Run: headless pygame with SDL's dummy video driver; simulated clock (each Clock.tick advances the game by its frame time, no real sleeping); random seed 0; keys injected as events and as key.get_pressed() state; no mouse input.
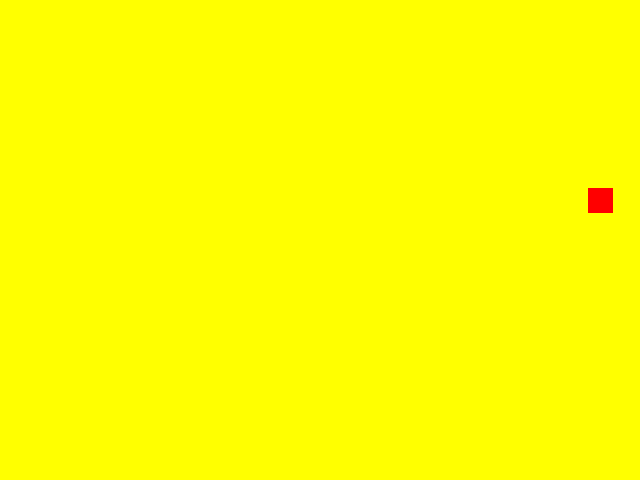
Frame 1 of 4 · flips 1–60 · no input
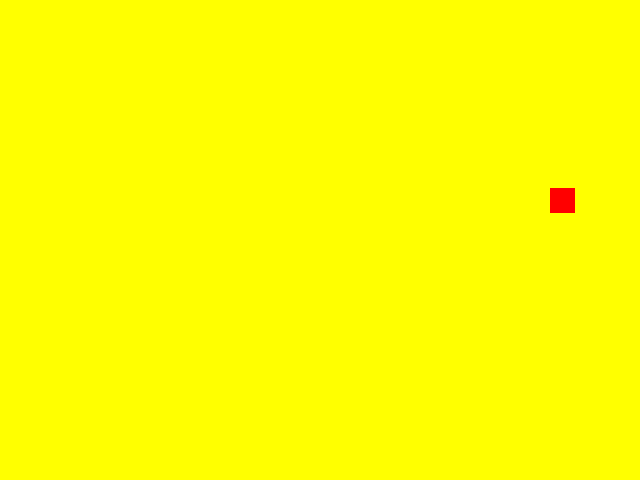
Frame 2 of 4 · flips 61–180 · tapped SPACE, RETURN · held RIGHT (→), D
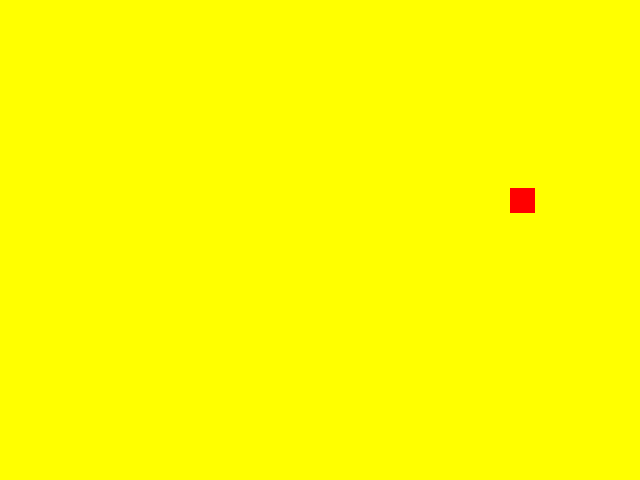
Frame 3 of 4 · flips 181–300 · held DOWN (↓), S
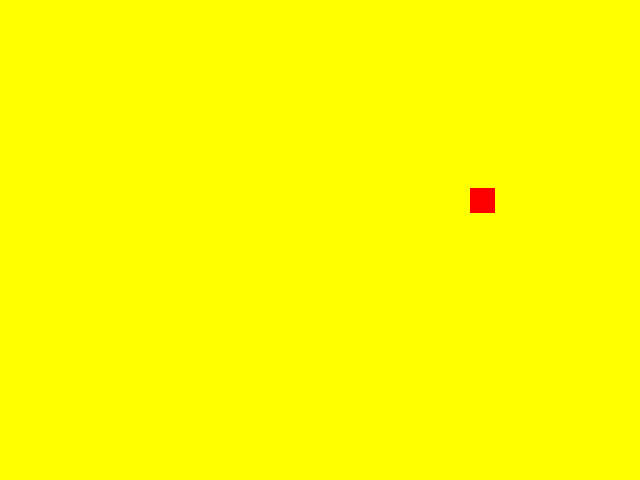
Frame 4 of 4 · flips 301–420 · held LEFT (←), A, UP (↑), W

The pygame program that drew these frames:

""" basicSprite.py
   like a class - uses a sprite """
# pygame has a built-in Sprite object that is a useful template for your own sprites
# It's designed a s abase class you can build your own sprites with.
# The built in sprite object has some feature your other sprites will need.
import pygame

pygame.init()

screen = pygame.display.set_mode((640, 480))


# the built-in sprite has 2 primary attributes: image and rect.  A common way to give a
# sprite an image is to use the pygame.images.load() function.  You may instead use any
# pygame surface object.

class Box(pygame.sprite.Sprite):
    def __init__(self):
        pygame.sprite.Sprite.__init__(self)
        # Sprite objects almost always have at least 2 methods; __init__(seld) - acting as the
        # object constructor) AND update(self).  NOTE:This isn't truly a constructor, but think
        # of it as that for now and things will work.

        self.image = pygame.Surface((25, 25))
        self.image = self.image.convert()
        self.image.fill((255, 0, 0))
        self.rect = self.image.get_rect()
        self.rect.centerx = 0
        self.rect.centery = 200
        self.dx = 10
        self.dy = 0

    # Note: pygame expects every sprite to have an images and rect attribute.  if not, you will get
    # an AttributeError exception, which you can handle.
    # the following common (and other) attributes are available; top, bottom, left, right, centerx,
    # centery, size, height, width, colliderect(rect2), collidepoint(point), inflate(x,y), and move(dx, dy)

    def update(self):
        self.rect.centerx += self.dx
        if self.rect.right > screen.get_width():
            self.rect.left = 0


def main():
    pygame.display.set_caption("basic sprite demo")

    background = pygame.Surface(screen.get_size())
    background = background.convert()
    background.fill((255, 255, 0))
    screen.blit(background, (0, 0))  # not copying but blitting one time before loop begins, then
    # changing only the pixels that changed.( less overhead, better memory)

    box = Box()
    allSprites = pygame.sprite.Group(box)

    clock = pygame.time.Clock()
    keepGoing = True
    while keepGoing:
        clock.tick(30)
        for event in pygame.event.get():
            if event.type == pygame.QUIT:
                keepGoing = False

        allSprites.clear(screen, background)  # special method - clears off all sprites drawn in previous frame
        # and replaces them iwith the appropriate part of the background.  clear needs a surfrace.
        allSprites.update()
        allSprites.draw(screen)

        pygame.display.flip() # won't need to blit each surface (sprite now does that), vut will need to flip
        # the displayt to let pygame know you're ready to update the actual graphics.


if __name__ == "__main__":
    main()
